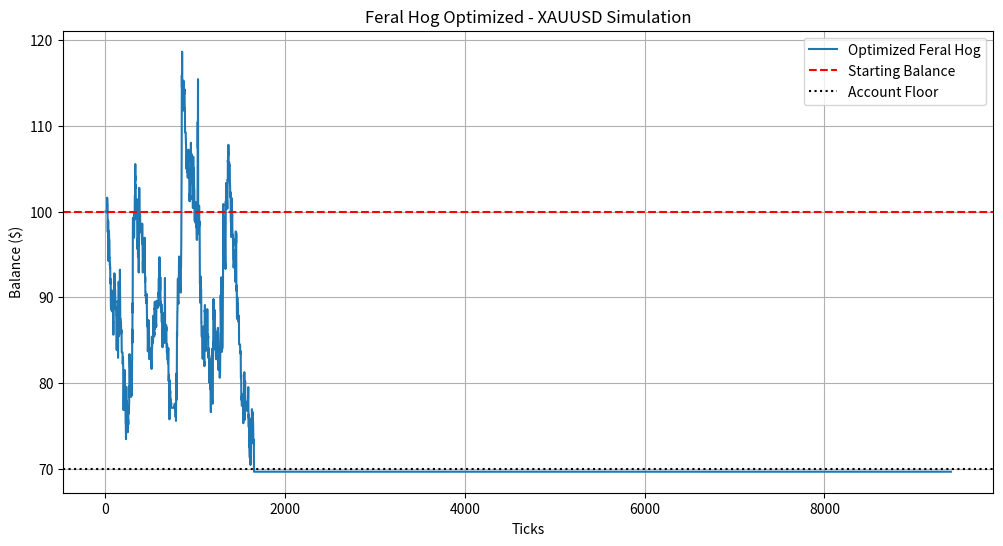

Here is the Python script that generated this plot:
import pandas as pd
import numpy as np
import matplotlib.pyplot as plt

def generate_synthetic_gold_data(days=100, interval='15min'):
    np.random.seed(42)
    periods = days * 24 * (60 // 15)
    price = 2500.0
    prices = []
    segments = np.random.choice([0, 1, 2], size=periods, p=[0.6, 0.1, 0.3])
    for seg in segments:
        if seg == 0: # The Den
            price += np.random.normal(0, 0.4)
        elif seg == 1: # The Run
            direction = np.random.choice([1, -1])
            price += direction * np.random.normal(2.5, 0.7)
        else: # Random
            price += np.random.normal(0, 1.2)
        prices.append(price)
    df = pd.DataFrame({'close': prices})
    df['high'] = df['close'] + np.random.uniform(0, 0.5, len(df))
    df['low'] = df['close'] - np.random.uniform(0, 0.5, len(df))
    df['open'] = df['close'].shift(1).fillna(df['close'])
    return df

def backtest_feral_hog_optimized(df, initial_balance=100):
    # Hyper-parameters for $100 balance
    LOT_SIZE = 0.01
    CONTRACT_SIZE = 100
    BREED_THRESHOLD = 4.0 # 40 pips
    MAX_HERD_SIZE = 3 # Reduced from 5 to protect micro-capital
    ACCOUNT_FLOOR = 70.0 # Circuit breaker
    
    df['ema20'] = df['close'].ewm(span=20, adjust=False).mean()
    df['atr'] = df['high'].rolling(20).max() - df['low'].rolling(20).min()
    
    balance = initial_balance
    equity = []
    positions = [] # List of entry prices
    trailing_stop = None
    in_trade = False
    
    for i in range(20, len(df)):
        price = df['close'].iloc[i]
        ema = df['ema20'].iloc[i]
        
        # Circuit Breaker check
        current_floating = 0
        if in_trade:
            for entry in positions:
                current_floating += (price - entry) * LOT_SIZE * CONTRACT_SIZE
        
        current_equity = balance + current_floating
        if current_equity <= ACCOUNT_FLOOR:
            # Force liquidate everything and stop strategy for this run
            if in_trade:
                balance += current_floating
                positions = []
                in_trade = False
            equity.append(balance)
            continue

        if not in_trade:
            # THE DEN DETECTION
            range_20 = df['high'].iloc[i-20:i].max() - df['low'].iloc[i-20:i].min()
            if range_20 < 2.5 * df['atr'].iloc[i]:
                if price > df['high'].iloc[i-1] + 0.2:
                    in_trade = True
                    positions.append(price)
                    trailing_stop = df['low'].iloc[i-20:i].min()
        else:
            # RAZOR CULLING: Hard Trailing Stop
            if price <= trailing_stop:
                for entry in positions:
                    balance += (price - entry) * LOT_SIZE * CONTRACT_SIZE
                positions = []
                in_trade = False
                trailing_stop = None
                continue
            
            # UPDATE TRAILING STOP (Lock in profit at Higher Lows)
            # Move stop to the low of the last 3 bars
            new_stop = df['low'].iloc[i-3:i].min()
            if new_stop > trailing_stop:
                trailing_stop = new_stop

            # CONTROLLED PROLIFERATION
            if len(positions) < MAX_HERD_SIZE:
                last_entry = positions[-1]
                # Only breed if:
                # 1. Current price is X pips above last entry
                # 2. The total herd is currently in profit (Break-even guard)
                current_herd_profit = sum((price - e) * LOT_SIZE * CONTRACT_SIZE for e in positions)
                if price >= last_entry + BREED_THRESHOLD and current_herd_profit > 0:
                    positions.append(price)
                    # Aggressively move stop to the most recent entry of the new position
                    trailing_stop = max(trailing_stop, price - 2.0)

        equity.append(current_equity)
        
    return equity

df = generate_synthetic_gold_data()
equity_curve = backtest_feral_hog_optimized(df)

plt.figure(figsize=(12,6))
plt.plot(equity_curve, label='Optimized Feral Hog')
plt.axhline(y=100, color='r', linestyle='--', label='Starting Balance')
plt.axhline(y=70, color='black', linestyle=':', label='Account Floor')
plt.title('Feral Hog Optimized - XAUUSD Simulation')
plt.xlabel('Ticks')
plt.ylabel('Balance ($)')
plt.legend()
plt.grid(True)
plt.savefig('feral_hog_optimized.png')

print(f"Final Balance: ${equity_curve[-1]:.2f}")
print(f"Max Drawdown: ${max(equity_curve) - min(equity_curve):.2f}")
print(f"Success: {'Yes' if equity_curve[-1] > 100 else 'No'}")
